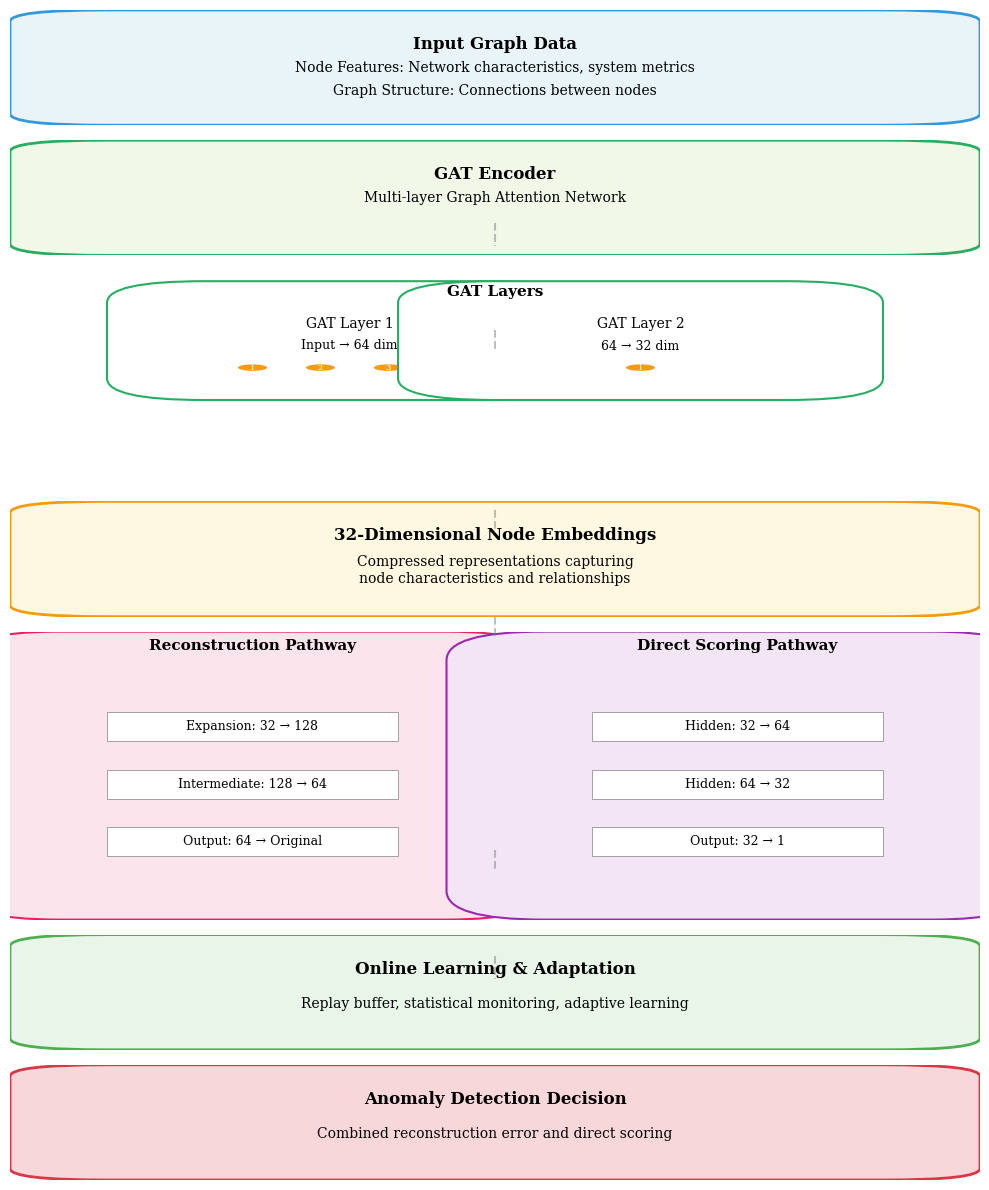

Python code for this plot:
import matplotlib.pyplot as plt
from matplotlib.patches import Rectangle, FancyBboxPatch
import numpy as np
from matplotlib.gridspec import GridSpec

plt.rcParams.update({'font.size': 10, 'font.family': 'serif'})


def create_architecture_figure():
    fig = plt.figure(figsize=(10, 12))
    gs = GridSpec(7, 1, figure=fig, height_ratios=[0.8, 0.8, 1.5, 0.8, 2, 0.8, 0.8])

    # Create axes
    ax_input = fig.add_subplot(gs[0])
    ax_encoder = fig.add_subplot(gs[1])
    ax_gat = fig.add_subplot(gs[2])
    ax_embed = fig.add_subplot(gs[3])
    ax_pathways = fig.add_subplot(gs[4])
    ax_online = fig.add_subplot(gs[5])
    ax_output = fig.add_subplot(gs[6])

    # Remove axes frames
    for ax in [ax_input, ax_encoder, ax_gat, ax_embed, ax_pathways, ax_online, ax_output]:
        ax.axis('off')

    # Input Section
    input_box = FancyBboxPatch((0.1, 0.1), 0.8, 0.8,
                               boxstyle="round,pad=0.1",
                               ec="#3498db", fc="#e8f4f8", lw=2)
    ax_input.add_patch(input_box)
    ax_input.text(0.5, 0.7, "Input Graph Data", ha='center', va='center', fontsize=12, weight='bold')
    ax_input.text(0.5, 0.5, "Node Features: Network characteristics, system metrics", ha='center', va='center')
    ax_input.text(0.5, 0.3, "Graph Structure: Connections between nodes", ha='center', va='center')

    # Encoder Section
    encoder_box = FancyBboxPatch((0.1, 0.1), 0.8, 0.8,
                                 boxstyle="round,pad=0.1",
                                 ec="#27ae60", fc="#f0f8e8", lw=2)
    ax_encoder.add_patch(encoder_box)
    ax_encoder.text(0.5, 0.7, "GAT Encoder", ha='center', va='center', fontsize=12, weight='bold')
    ax_encoder.text(0.5, 0.5, "Multi-layer Graph Attention Network", ha='center', va='center')

    # GAT Layers
    ax_gat.text(0.5, 0.9, "GAT Layers", ha='center', va='center', fontsize=11, weight='bold')

    # Layer 1
    layer1 = FancyBboxPatch((0.2, 0.5), 0.3, 0.35,
                            boxstyle="round,pad=0.1",
                            ec="#27ae60", fc="white", lw=1.5)
    ax_gat.add_patch(layer1)
    ax_gat.text(0.35, 0.75, "GAT Layer 1", ha='center', va='center', fontsize=10)
    ax_gat.text(0.35, 0.65, "Input → 64 dim", ha='center', va='center', fontsize=9)

    # Attention heads
    for i in range(4):
        ax_gat.add_patch(plt.Circle((0.25 + i * 0.07, 0.55), 0.015,
                                    fc="#f39c12", ec="none"))
        ax_gat.text(0.25 + i * 0.07, 0.55, str(i + 1), ha='center', va='center',
                    fontsize=6, color='white')

    # Layer 2
    layer2 = FancyBboxPatch((0.5, 0.5), 0.3, 0.35,
                            boxstyle="round,pad=0.1",
                            ec="#27ae60", fc="white", lw=1.5)
    ax_gat.add_patch(layer2)
    ax_gat.text(0.65, 0.75, "GAT Layer 2", ha='center', va='center', fontsize=10)
    ax_gat.text(0.65, 0.65, "64 → 32 dim", ha='center', va='center', fontsize=9)
    ax_gat.add_patch(plt.Circle((0.65, 0.55), 0.015, fc="#f39c12", ec="none"))
    ax_gat.text(0.65, 0.55, "1", ha='center', va='center', fontsize=6, color='white')

    # Embeddings
    embed_box = FancyBboxPatch((0.1, 0.1), 0.8, 0.8,
                               boxstyle="round,pad=0.1",
                               ec="#f39c12", fc="#fff8e1", lw=2)
    ax_embed.add_patch(embed_box)
    ax_embed.text(0.5, 0.7, "32-Dimensional Node Embeddings", ha='center', va='center',
                  fontsize=12, weight='bold')
    ax_embed.text(0.5, 0.4, "Compressed representations capturing\nnode characteristics and relationships",
                  ha='center', va='center')

    # Pathways
    ax_pathways.text(0.25, 0.95, "Reconstruction Pathway", ha='center', va='center',
                     fontsize=11, weight='bold')
    ax_pathways.text(0.75, 0.95, "Direct Scoring Pathway", ha='center', va='center',
                     fontsize=11, weight='bold')

    # Reconstruction pathway
    recon_box = FancyBboxPatch((0.05, 0.1), 0.4, 0.8,
                               boxstyle="round,pad=0.1",
                               ec="#e91e63", fc="#fce4ec", lw=1.5)
    ax_pathways.add_patch(recon_box)

    # Layers in reconstruction
    for i, (text, y_pos) in enumerate(zip(
            ["Expansion: 32 → 128", "Intermediate: 128 → 64", "Output: 64 → Original"],
            [0.7, 0.5, 0.3]
    )):
        layer = Rectangle((0.1, y_pos - 0.08), 0.3, 0.1,
                          ec="gray", fc="white", lw=0.5)
        ax_pathways.add_patch(layer)
        ax_pathways.text(0.25, y_pos - 0.03, text, ha='center', va='center', fontsize=9)

    # MLP pathway
    mlp_box = FancyBboxPatch((0.55, 0.1), 0.4, 0.8,
                             boxstyle="round,pad=0.1",
                             ec="#9c27b0", fc="#f3e5f5", lw=1.5)
    ax_pathways.add_patch(mlp_box)

    # Layers in MLP
    for i, (text, y_pos) in enumerate(zip(
            ["Hidden: 32 → 64", "Hidden: 64 → 32", "Output: 32 → 1"],
            [0.7, 0.5, 0.3]
    )):
        layer = Rectangle((0.6, y_pos - 0.08), 0.3, 0.1,
                          ec="gray", fc="white", lw=0.5)
        ax_pathways.add_patch(layer)
        ax_pathways.text(0.75, y_pos - 0.03, text, ha='center', va='center', fontsize=9)

    # Online Learning
    online_box = FancyBboxPatch((0.1, 0.1), 0.8, 0.8,
                                boxstyle="round,pad=0.1",
                                ec="#4caf50", fc="#e8f5e8", lw=2)
    ax_online.add_patch(online_box)
    ax_online.text(0.5, 0.7, "Online Learning & Adaptation", ha='center', va='center',
                   fontsize=12, weight='bold')
    ax_online.text(0.5, 0.4, "Replay buffer, statistical monitoring, adaptive learning",
                   ha='center', va='center')

    # Output
    output_box = FancyBboxPatch((0.1, 0.1), 0.8, 0.8,
                                boxstyle="round,pad=0.1",
                                ec="#dc3545", fc="#f8d7da", lw=2)
    ax_output.add_patch(output_box)
    ax_output.text(0.5, 0.7, "Anomaly Detection Decision", ha='center', va='center',
                   fontsize=12, weight='bold')
    ax_output.text(0.5, 0.4, "Combined reconstruction error and direct scoring",
                   ha='center', va='center')

    # Add arrows between sections
    for ax1, ax2 in zip([ax_input, ax_encoder, ax_gat, ax_embed, ax_pathways, ax_online],
                        [ax_encoder, ax_gat, ax_embed, ax_pathways, ax_online, ax_output]):
        fig.add_artist(plt.Line2D([0.5, 0.5],
                                  [ax1.get_position().y0, ax2.get_position().y1],
                                  color='gray', linestyle='--', alpha=0.5))

    plt.tight_layout()
    return fig


fig = create_architecture_figure()
plt.savefig('gat_architecture_overview.pdf', bbox_inches='tight', dpi=300)
plt.close()
